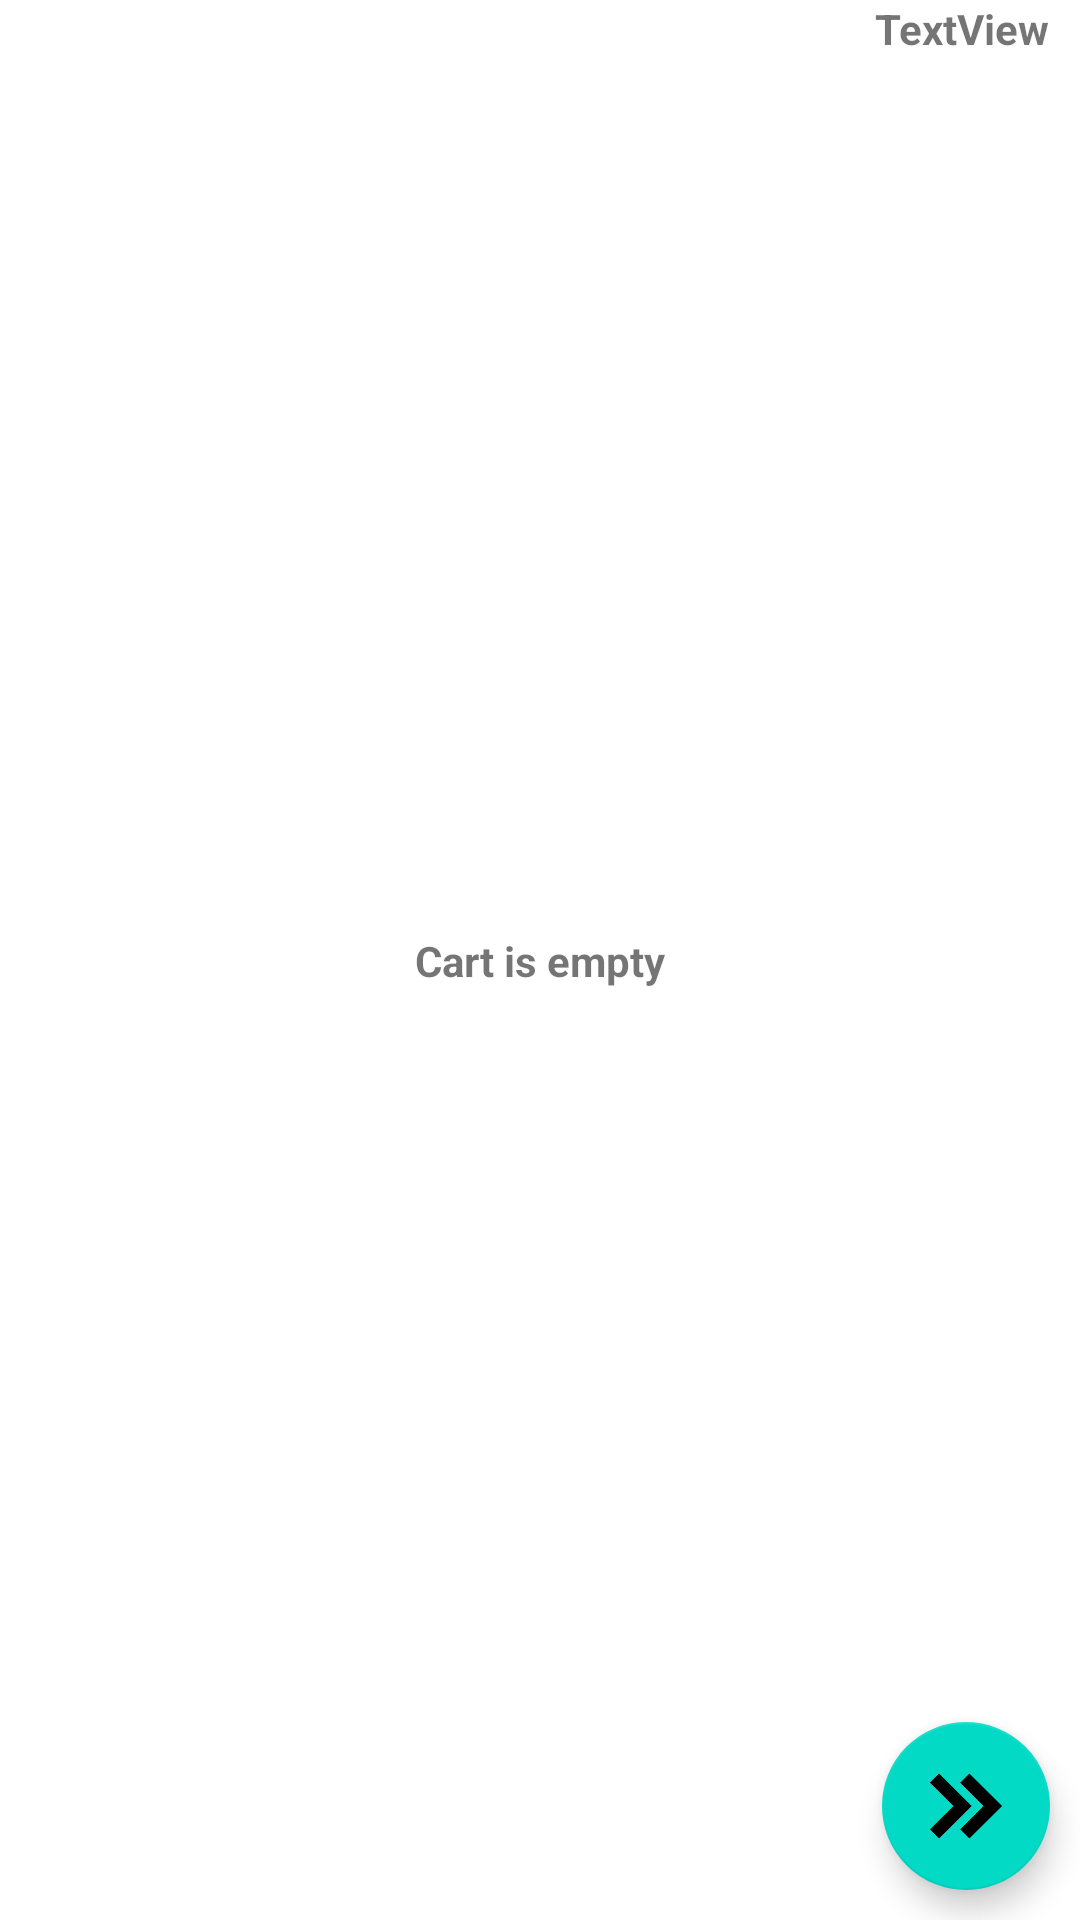

This screen was rendered from an Android layout file. Write that file and the resources it references.
<!-- AndroidManifest.xml: application theme Theme.OrderIn -->
<!-- res/layout/activity_order.xml -->
<?xml version="1.0" encoding="utf-8"?>
<androidx.constraintlayout.widget.ConstraintLayout xmlns:android="http://schemas.android.com/apk/res/android"
    xmlns:app="http://schemas.android.com/apk/res-auto"
    xmlns:tools="http://schemas.android.com/tools"
    android:layout_width="match_parent"
    android:layout_height="match_parent"
    tools:context=".OrderActivity">

    <com.google.android.material.floatingactionbutton.FloatingActionButton
        android:id="@+id/orderButton"
        android:layout_width="wrap_content"
        android:layout_height="wrap_content"
        android:layout_marginEnd="10dp"
        android:layout_marginBottom="10dp"
        app:backgroundTint="@color/teal_200"
        app:layout_constraintBottom_toBottomOf="parent"
        app:layout_constraintEnd_toEndOf="parent"
        app:srcCompat="@mipmap/arrow_foreground" />

    <ListView
        android:id="@+id/orderListView"
        android:layout_width="match_parent"
        android:layout_height="wrap_content"
        app:layout_constraintEnd_toEndOf="parent"
        app:layout_constraintStart_toStartOf="parent"
        app:layout_constraintTop_toTopOf="parent" />

    <TextView
        android:id="@+id/orderTotal"
        android:layout_width="wrap_content"
        android:layout_height="wrap_content"
        android:text="TextView"
        android:textStyle="bold"
        app:layout_constraintTop_toBottomOf="@id/orderListView"
        app:layout_constraintEnd_toEndOf="parent"
        android:paddingEnd="10dp"/>
    <TextView
        android:id="@+id/orderEmpty"
        android:layout_width="wrap_content"
        android:layout_height="wrap_content"
        android:text="Cart is empty"
        android:gravity="center"
        android:textStyle="bold"
        app:layout_constraintTop_toBottomOf="@id/orderListView"
        app:layout_constraintEnd_toEndOf="parent"
        app:layout_constraintStart_toStartOf="parent"
        app:layout_constraintBottom_toBottomOf="parent"/>


</androidx.constraintlayout.widget.ConstraintLayout>
<!-- resources referenced by this layout -->
<resources>
  <!-- mipmap arrow_foreground: png bitmap (mipmap-hdpi, 3616 bytes) -->
  <style name="Theme.OrderIn" parent="Theme.MaterialComponents.DayNight.DarkActionBar">
          
          <item name="colorPrimary">@color/purple_500</item>
          <item name="colorPrimaryVariant">@color/purple_700</item>
          <item name="colorOnPrimary">@color/white</item>
          
          <item name="colorSecondary">@color/teal_200</item>
          <item name="colorSecondaryVariant">@color/teal_700</item>
          <item name="colorOnSecondary">@color/black</item>
          
          <item name="android:statusBarColor" tools:targetApi="l">?attr/colorPrimaryVariant</item>
          
      </style>
  <!-- not gathered from this repository: default colours our renderer supplied (Android Studio template values) -->
  <color name="purple_500">#FF6200EE</color>
  <color name="purple_700">#FF3700B3</color>
  <color name="teal_200">#FF03DAC5</color>
  <color name="teal_700">#FF018786</color>
  <color name="black">#FF000000</color>
  <color name="white">#FFFFFFFF</color>
</resources>
